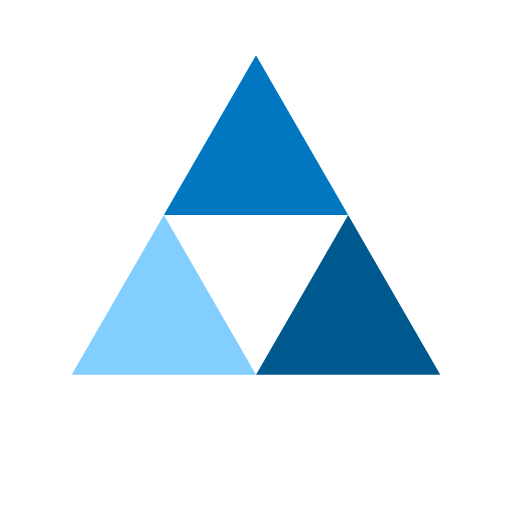
t = 0.00 s
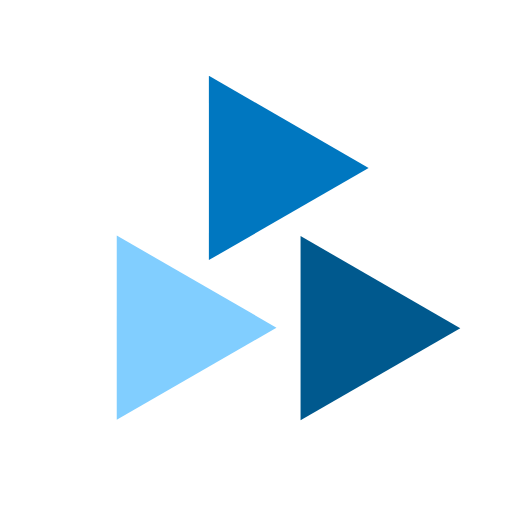
t = 0.25 s
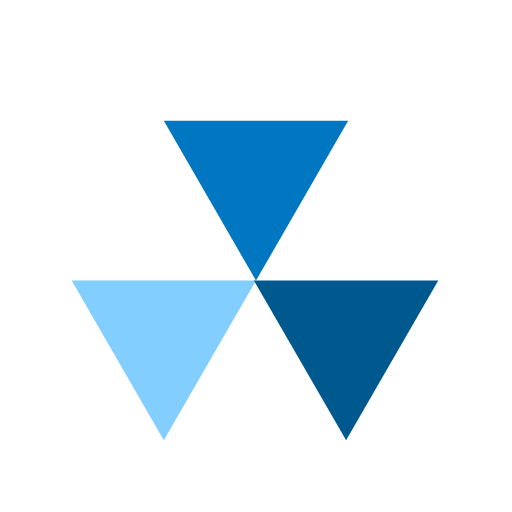
t = 0.50 s
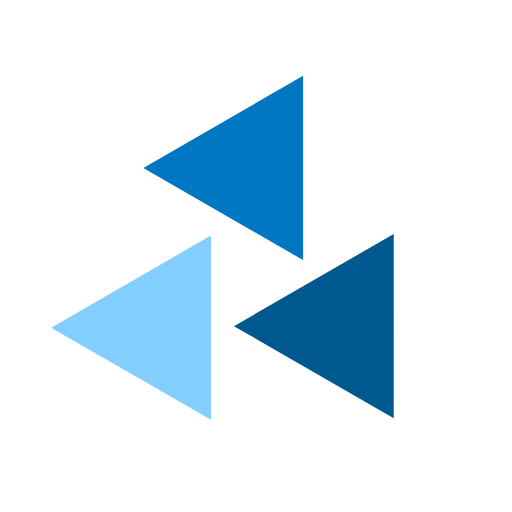
t = 0.75 s

The animated SVG that drew these frames (rendered in a browser with its animation timeline set to each time). Animation: 3 SMIL elements (animateTransform=3); one cycle of 1.00 s, repeats indefinitely.

<svg xmlns="http://www.w3.org/2000/svg" viewBox="0 0 100 100" preserveAspectRatio="xMidYMid" width="200" height="200" style="shape-rendering: auto; display: block; background: rgba(255, 255, 255, 0.247);" xmlns:xlink="http://www.w3.org/1999/xlink"><g><g transform="translate(50 42)">
  <g transform="scale(0.8)">
    <g transform="translate(-50 -50)">
      <polygon points="72.5 50 50 11 27.5 50 50 50" fill="#0077c0">
        <animateTransform keyTimes="0;1" values="0 50 38.5;360 50 38.5" dur="1s" repeatCount="indefinite" type="rotate" attributeName="transform"></animateTransform>
      </polygon>
      <polygon points="5 89 50 89 27.5 50" fill="#81ceff">
        <animateTransform keyTimes="0;1" values="0 27.5 77.5;360 27.5 77.5" dur="1s" repeatCount="indefinite" type="rotate" attributeName="transform"></animateTransform>
      </polygon>
      <polygon points="72.5 50 50 89 95 89" fill="#00598e">
        <animateTransform keyTimes="0;1" values="0 72.5 77.5;360 72 77.5" dur="1s" repeatCount="indefinite" type="rotate" attributeName="transform"></animateTransform>
      </polygon>
    </g>
  </g>
</g><g></g></g><!-- [ldio] generated by https://loading.io --></svg>